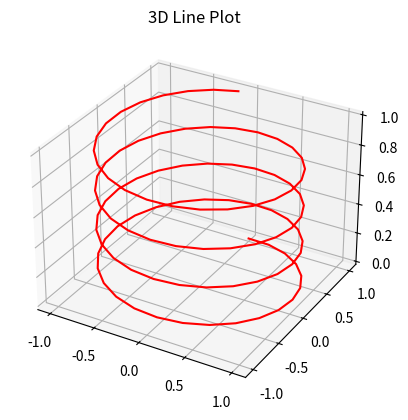

The matplotlib source for this figure:
import numpy as np
import matplotlib.pyplot as plt

fig = plt.figure()
ax = plt.axes(projection='3d')

z = np.linspace(0, 1, 100)
x = np.sin(25 * z)
y = np.cos(25 * z)

ax.plot(x, y, z, 'red')
ax.set_title('3D Line Plot')
plt.show()